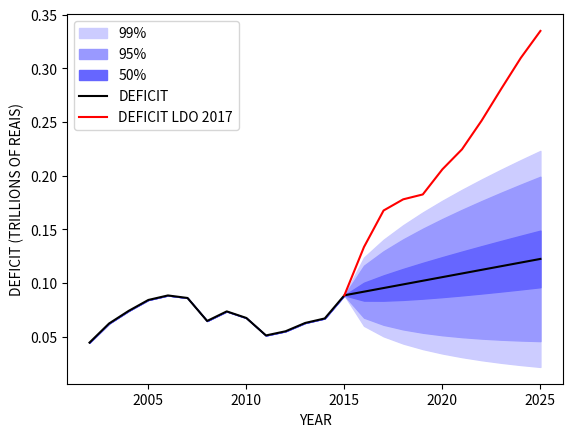

Write the Python code that produced this figure.
# -*- coding: utf-8 -*-
"""
Created on Thu Dec 22 13:39:24 2016

[redacted]
@email: [email redacted]
"""
import numpy as np
import scipy as sp
import scipy.stats as st
import matplotlib.pyplot as plt


def mean_confidence_interval(data, confidence=0.95):
    a = 1.0*np.array(data)
    n = len(a)
    m, se = np.mean(a), sp.stats.sem(a)
    h = se * sp.stats.t._ppf((1+confidence)/2., n-1)
    return m, m-h, m+h

year0 = 2002
year1 = 2015
year2 = 2026
yearsObs =  np.arange(2000, 2015, 1)   

RECEITA = [211416.44, 210891.01, 228582.31, 243973.40, 262109.79, 284710.92,
           306351.89, 318166.18, 341564.24, 366503.20, 381411.42, 395658.46,
           403571.86, 351467.00]
DESPESA = [255955.00, 273269.07, 302706.66, 328247.70, 350592.41, 370834.37,
           371060.48, 391793.00, 409060.02, 417717.99, 436508.73, 458503.41,
           470623.25, 440079.70]
RECPREV  = [363240, 394507, 437624, 490864, 527641, 566240, 607752, 651755,
            701969, 751925, 805040, 859964, 918028, 978336, 1041244, 1107827,
            1176433, 1248806, 1323082, 1401133, 1482556, 1567284, 1655160,
            1747603, 1845781, 1948079, 2054318, 2165377, 2279955, 2398682,
            2522894, 2651621, 2785567, 2925223, 3071347, 3222548, 3378881,
            3540218, 3708315, 3882904, 4065025, 4254793, 4452738, 4658217,
            4872850]
DESPPREV = [496846, 562136, 615659, 673455, 733644, 790887, 859101, 932707,
            1011802, 1086879, 1174948, 1269292, 1370631, 1478439, 1594309,
            1718566, 1851833, 1994655, 2147988, 2312700, 2489907, 2680461,
            2885382, 3105707, 3342612, 3597290, 3871231, 4165637, 4481695,
            4820867, 5184482, 5574020, 5991217, 6437817, 6915501, 7426179,
            7971796, 8554044, 9174655, 9835584, 10539147, 11287859, 12083458,
            12927729, 13824098]

VAR = np.zeros(len(DESPESA))
for i in range(0,len(DESPESA)): VAR[i]=DESPESA[i]-RECEITA[i]
VARPREV = np.zeros(len(DESPPREV))
for i in range(0,len(DESPPREV)): VARPREV[i]=DESPPREV[i]-RECPREV[i]


varLabel = 'DEFICIT'

plotUnity = ' (TRILLIONS OF REAIS)'
plotFactor = 1000000

diff = np.zeros(len(DESPESA)-1)
for i in range(0,len(diff)):
    diff[i]  = VAR[i+1] - VAR[i]
print('diff:')       
print(diff) 
mean = np.mean(diff)
std = np.std(diff, ddof=1)
var = np.var(diff, ddof=1)

print('mean:')       
print(mean)
print('std:')       
print(std) 
print('var:')       
print(var) 
print('Kolmogorov–Smirnov test (95%):')       
normed_data = (diff - mean) / std
D, pval = st.kstest(normed_data, 'norm')
print('K–S statistic:')
print(D)       
print('p-value:')
print(pval)       
if pval < 0.95:
    print('resullt: REJECT')
else:
    print('resullt: ACCEPT')
    
aEst = mean
bEst = std

years = np.arange(year0, year2, 1)
VARmed = np.zeros(len(years))
VARinf = np.zeros(len(years))
VARsup = np.zeros(len(years))

for i in range(year0, year1+1):
    VARmed[i-year0] = VAR[i-year0]
    VARinf[i-year0] = VAR[i-year0]
    VARsup[i-year0] = VAR[i-year0]
conf = [0.99, 0.95, 0.50]
strConf = ['99%', '95%', '50%']
#VAREst0 = VARmed[year1-year0]
for i in range(year1+1, year2):
   VARmed[i-year0] = VARmed[i-year0-1]+aEst
time=0
for c in range(0,len(conf)):
    for i in range(year1+1, year2):
        time = i-year1
        stdi = bEst*np.sqrt(time)
        lb = VARmed[i-year0] - stdi*sp.stats.norm.ppf((1+conf[c])/2.)
        ub = VARmed[i-year0] + stdi*sp.stats.norm.ppf((1+conf[c])/2.)
        VARinf[i-year0] = lb
        VARsup[i-year0] = ub
    plt.fill_between(years, VARinf/plotFactor, VARsup/plotFactor,
                     color=(0.8-0.20*c, 0.8-0.20*c, 1.0),     
                     facecolor=(0.8-0.20*c, 0.8-0.20*c, 1.0),
                     label=strConf[c])     

plt.plot(years, VARmed/plotFactor, color=(0, 0, 0), label = varLabel)

VARLDO = np.zeros(len(years))
VARPPLDO = np.zeros(len(years))
for i in range(year0, year1+1):
    VARLDO[i-year0] = VAR[i-year0]
for i in range(year1+1, year2):
    VARLDO[i-year0] = VARPREV[i-year1-1]
yearsPlot =  np.arange(year1, year2, 1)   
VARLDOPlot = VARLDO[year1-year0:year2-year0]/plotFactor
plt.plot(yearsPlot, VARLDOPlot, color=(1, 0, 0), label = varLabel+' LDO 2017')

plt.xlabel('YEAR')    
plt.ylabel(varLabel+plotUnity)    
plt.legend(loc='upper left')
#plt.axis(ymax= 1.0)  
#plt.savefig('Deficit2025.png', dpi=600, format='png')
plt.show()
